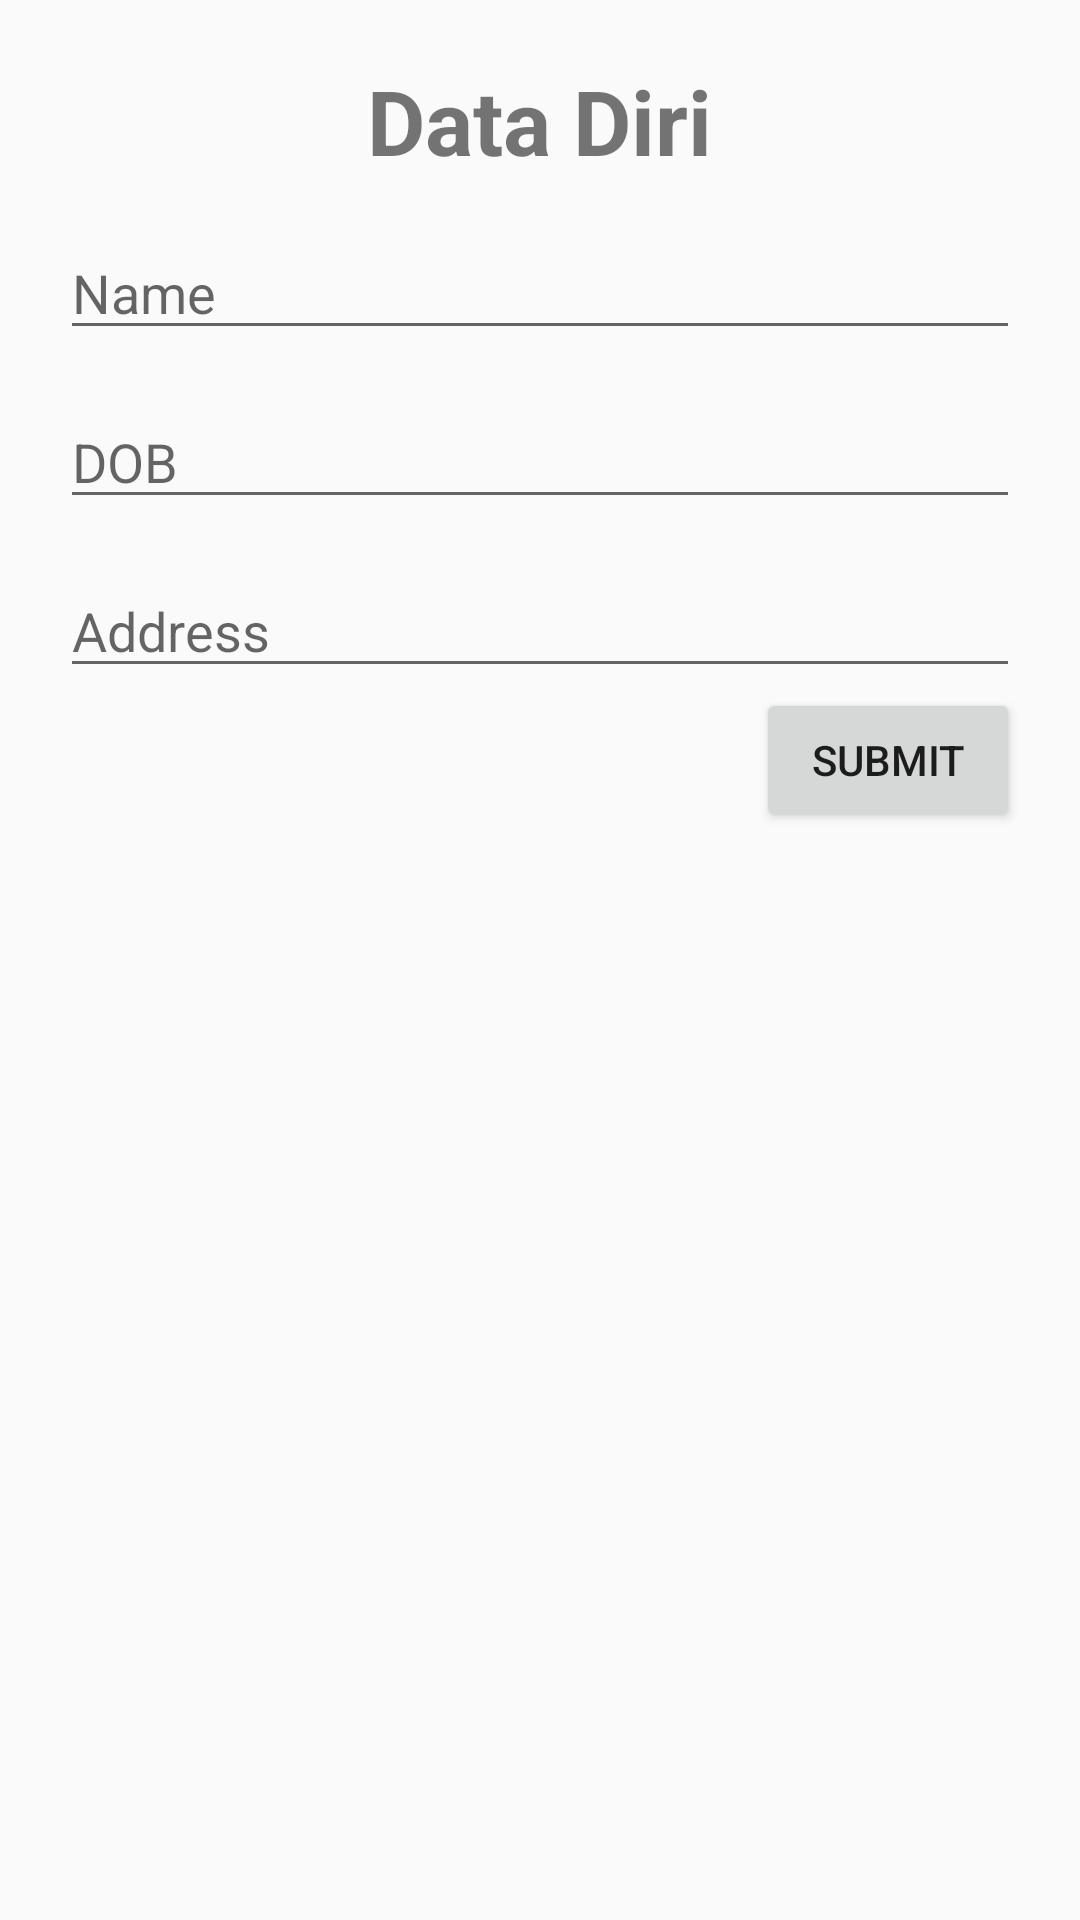

Android layout source for this screen:
<!-- AndroidManifest.xml: application theme AppTheme -->
<!-- res/layout/activity_linear_layout.xml -->
<?xml version="1.0" encoding="utf-8"?>
<LinearLayout xmlns:android="http://schemas.android.com/apk/res/android"
    xmlns:app="http://schemas.android.com/apk/res-auto"
    xmlns:tools="http://schemas.android.com/tools"
    android:layout_width="match_parent"
    android:layout_height="match_parent"
    android:orientation="vertical"
    android:paddingHorizontal="20dp"
    tools:context=".LinearLayoutActivity">

    <TextView
        android:layout_width="wrap_content"
        android:layout_height="wrap_content"
        android:text="Data Diri"
        android:textSize="30sp"
        android:layout_gravity="center"
        android:textStyle="bold"
        android:layout_marginTop="20dp"
        />
    <EditText
        android:layout_width="match_parent"
        android:layout_height="wrap_content"
        android:layout_marginTop="15dp"
        android:hint="Name"/>

    <EditText
        android:layout_width="match_parent"
        android:layout_height="wrap_content"
        android:layout_marginTop="15dp"
        android:hint="DOB"/>

    <EditText
        android:layout_width="match_parent"
        android:layout_height="wrap_content"
        android:layout_marginTop="15dp"
        android:hint="Address"/>

    <Button
        android:layout_width="wrap_content"
        android:layout_height="wrap_content"
        android:layout_gravity="end"
        android:text="Submit"
        />
</LinearLayout>
<!-- resources referenced by this layout -->
<resources>
  <style name="AppTheme" parent="Theme.AppCompat.Light.DarkActionBar">
          
          <item name="colorPrimary">@color/colorPrimary</item>
          <item name="colorPrimaryDark">@color/colorPrimaryDark</item>
          <item name="colorAccent">@color/colorAccent</item>
      </style>
  <!-- not gathered from this repository: default colours our renderer supplied (Android Studio template values) -->
  <color name="colorPrimary">#FF6200EE</color>
  <color name="colorPrimaryDark">#FF3700B3</color>
  <color name="colorAccent">#FF03DAC5</color>
</resources>
